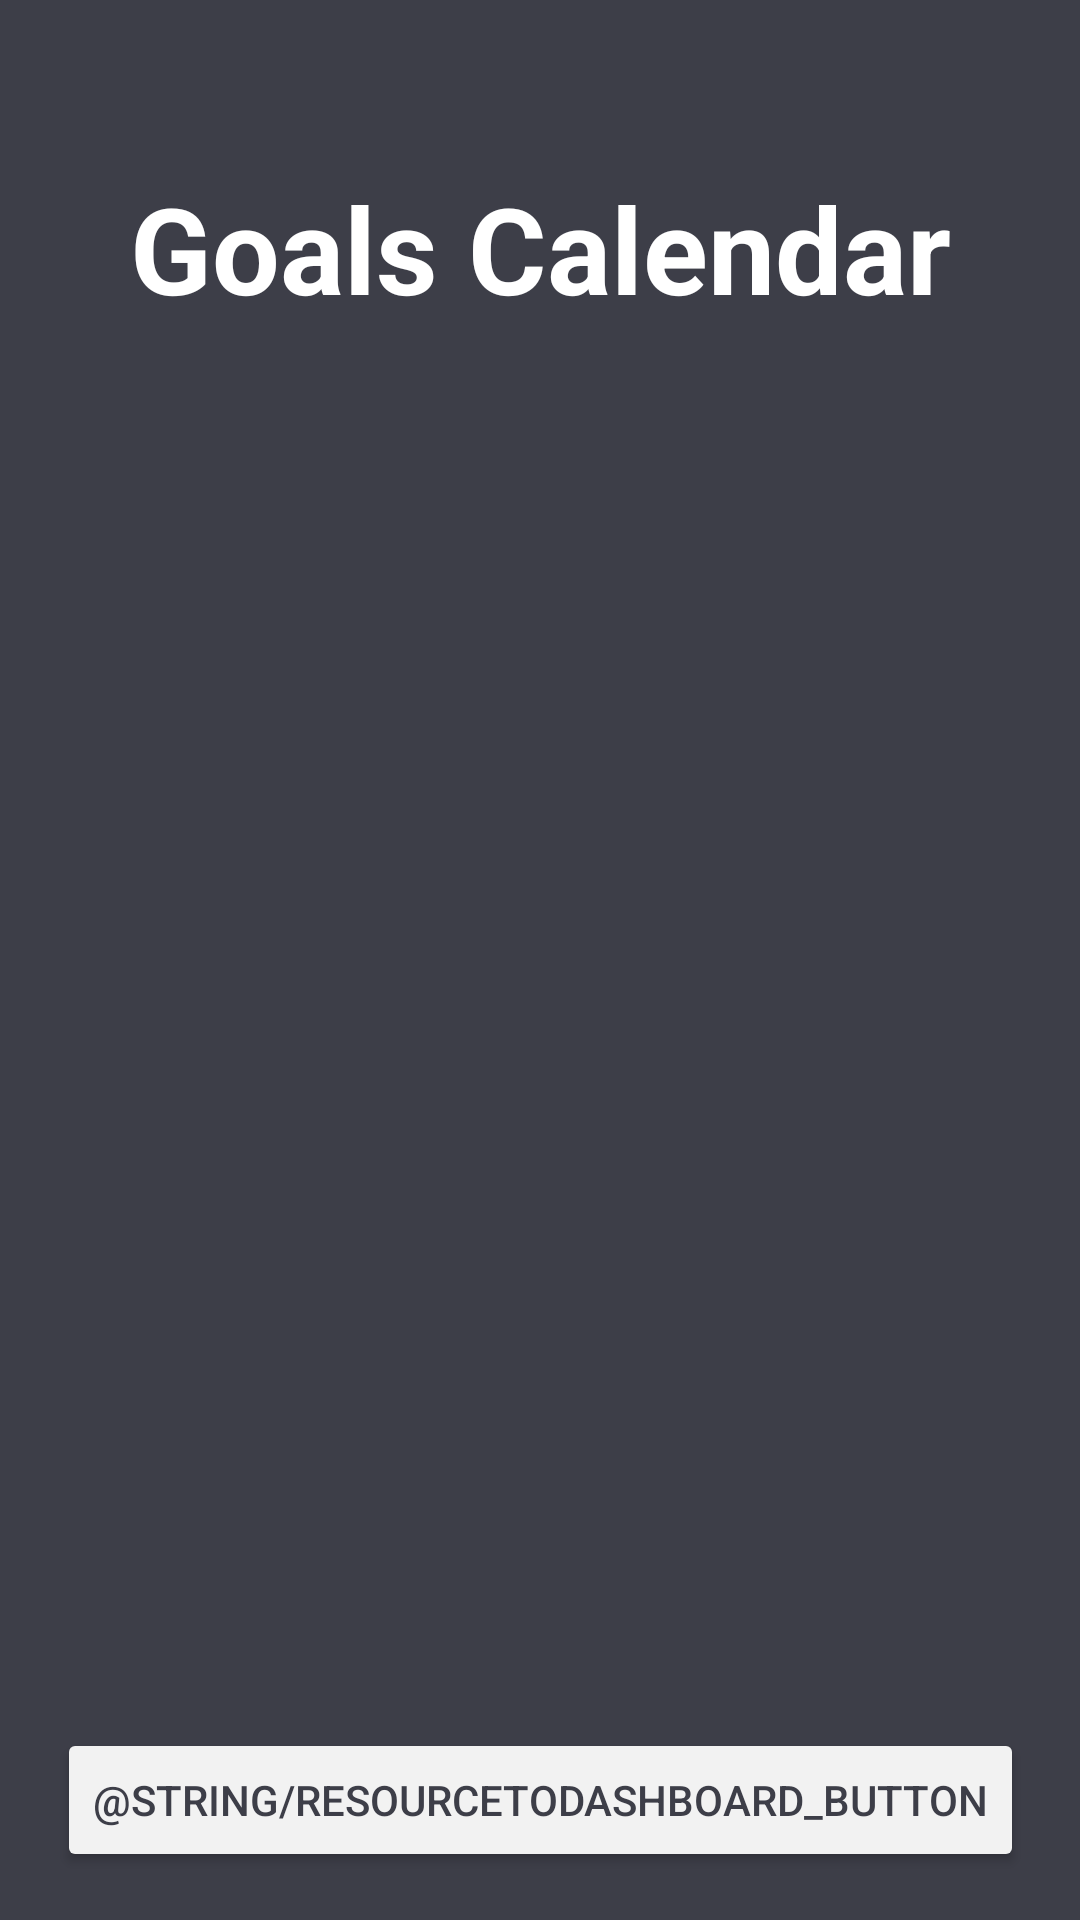

Reconstruct the res/layout file that produces this screen, plus the resources it refers to.
<!-- AndroidManifest.xml: application theme Theme.FusionDailyTest -->
<!-- res/layout/activity_calendar.xml -->
<?xml version="1.0" encoding="utf-8"?>
<androidx.constraintlayout.widget.ConstraintLayout
    xmlns:android="http://schemas.android.com/apk/res/android"
    xmlns:app="http://schemas.android.com/apk/res-auto"
    android:layout_width="match_parent"
    android:layout_height="match_parent"
    android:background="@color/dead_black"
    android:padding="16dp">

    <TextView
        android:id="@+id/calendarTitle"
        android:layout_width="0dp"
        android:layout_height="wrap_content"
        android:layout_marginTop="40dp"
        android:gravity="center"
        android:text="Goals Calendar"
        android:textColor="@color/white"
        android:textSize="40sp"
        android:textStyle="bold"
        app:layout_constraintTop_toTopOf="parent"
        app:layout_constraintStart_toStartOf="parent"
        app:layout_constraintEnd_toEndOf="parent"/>

    <androidx.viewpager2.widget.ViewPager2
        android:id="@+id/calendarPager"
        android:layout_width="0dp"
        android:layout_height="0dp"
        app:layout_constraintTop_toBottomOf="@id/calendarTitle"
        app:layout_constraintBottom_toBottomOf="parent"
        app:layout_constraintStart_toStartOf="parent"
        app:layout_constraintEnd_toEndOf="parent"/>

    <Button
        android:id="@+id/backButton"
        android:layout_width="wrap_content"
        android:layout_height="wrap_content"
        android:text="@string/resourceToDashboard_button"
        android:textColor="@color/dead_black"
        android:backgroundTint="@color/soft_grey"
        app:layout_constraintBottom_toBottomOf="parent"
        app:layout_constraintStart_toStartOf="parent"
        app:layout_constraintEnd_toEndOf="parent"/>/>
</androidx.constraintlayout.widget.ConstraintLayout>
<!-- resources referenced by this layout -->
<resources>
  <color name="dead_black">#3D3E48</color>
  <color name="soft_grey">#F2F2F2</color>
  
      // Dead Colors
  <color name="white">#FFFFFF</color>
  <style name="Theme.FusionDailyTest" parent="Base.Theme.FusionDailyTest" />
  <style name="Base.Theme.FusionDailyTest" parent="Theme.Material3.DayNight.NoActionBar">
          
          
      </style>
</resources>
